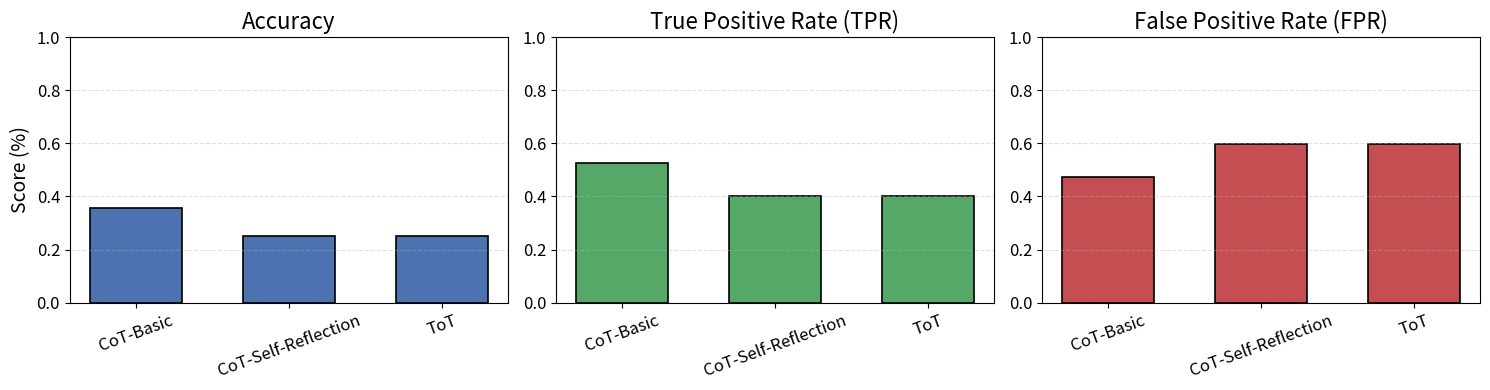

Generate this figure with matplotlib:
import matplotlib.pyplot as plt
import numpy as np

# -------------------------
# Data
# -------------------------
methods = [
    "CoT-Basic",
    "CoT-Self-Reflection",
    "ToT"
]

accuracy = np.array([
    0.358600583090379,
    0.25268817204301075,
    0.25268817204301075
])

tpr = np.array([
    0.5278969957081545,
    0.4034334763948498,
    0.4034334763948498
])

fpr = np.array([
    0.4721030042918455,
    0.5965665236051502,
    0.5965665236051502
])

# -------------------------
# Plot settings
# -------------------------
x = np.arange(len(methods))
bar_width = 0.6

plt.figure(figsize=(15, 4))

label_font = 14
tick_font = 12
title_font = 16
grid_alpha = 0.4

# Deep, paper-friendly colors
colors = {
    "accuracy": "#4C72B0",   # muted blue
    "tpr": "#55A868",        # muted green
    "fpr": "#C44E52"         # muted red
}

edge_color = "black"
edge_width = 1.2

# -------------------------
# Subplot 1: Accuracy
# -------------------------
plt.subplot(1, 3, 1)
plt.bar(
    x, accuracy,
    width=bar_width,
    color=colors["accuracy"],
    edgecolor=edge_color,
    linewidth=edge_width
)
plt.xticks(x, methods, rotation=20, fontsize=tick_font)
plt.yticks(fontsize=tick_font)
plt.ylim(0, 1)
plt.ylabel("Score (%)", fontsize=label_font)
plt.title("Accuracy", fontsize=title_font)
plt.grid(axis="y", linestyle="--", alpha=grid_alpha)

# -------------------------
# Subplot 2: TPR
# -------------------------
plt.subplot(1, 3, 2)
plt.bar(
    x, tpr,
    width=bar_width,
    color=colors["tpr"],
    edgecolor=edge_color,
    linewidth=edge_width
)
plt.xticks(x, methods, rotation=20, fontsize=tick_font)
plt.yticks(fontsize=tick_font)
plt.ylim(0, 1)
plt.title("True Positive Rate (TPR)", fontsize=title_font)
plt.grid(axis="y", linestyle="--", alpha=grid_alpha)

# -------------------------
# Subplot 3: FPR ONLY
# -------------------------
plt.subplot(1, 3, 3)
plt.bar(
    x, fpr,
    width=bar_width,
    color=colors["fpr"],
    edgecolor=edge_color,
    linewidth=edge_width
)
plt.xticks(x, methods, rotation=20, fontsize=tick_font)
plt.yticks(fontsize=tick_font)
plt.ylim(0, 1)
plt.title("False Positive Rate (FPR)", fontsize=title_font)
plt.grid(axis="y", linestyle="--", alpha=grid_alpha)

plt.tight_layout()

plt.savefig("metrics_comparison.jpg", dpi = 700)
plt.show()
